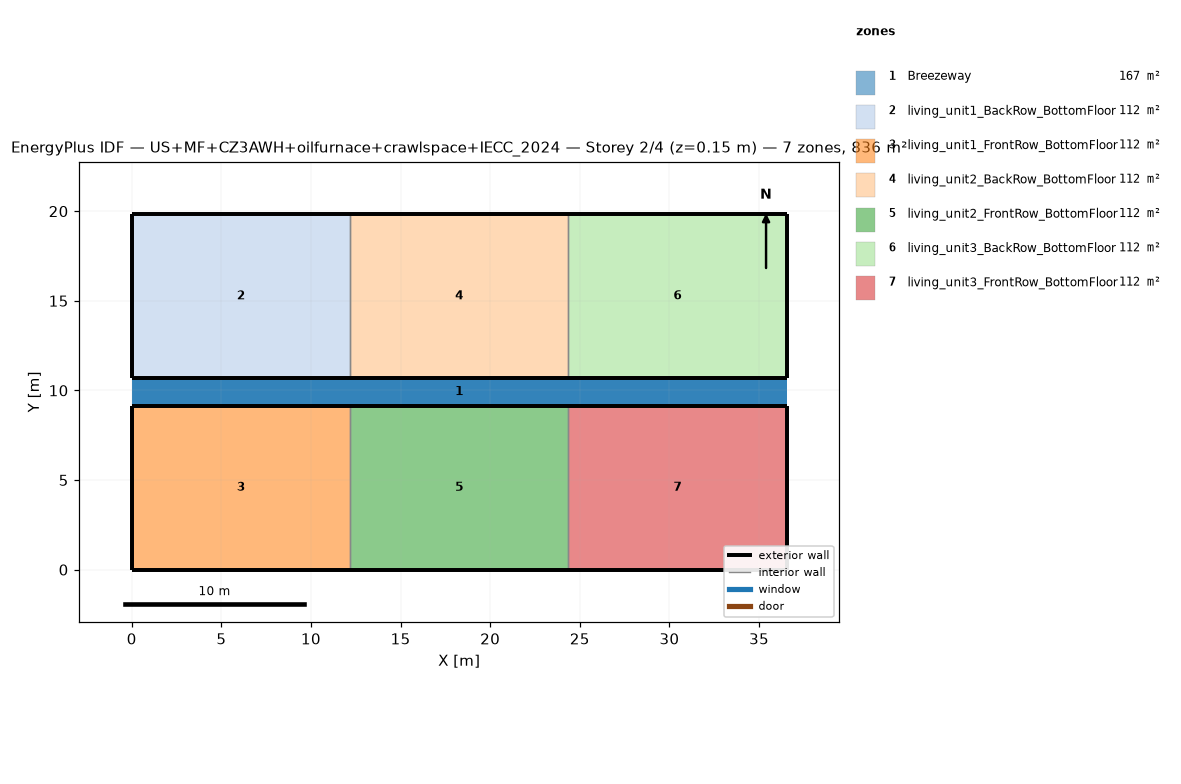
=== STOREY PLAN SPEC (per zone: floor XY polygon, exterior-wall plan segments, windows/doors) ===
zone 1: Breezeway  (167.0 m²)
  floor: (36.54, 9.16) (0.00, 9.16) (0.00, 10.68) (36.54, 10.68)
  floor: (36.54, 9.16) (0.00, 9.16) (0.00, 10.68) (36.54, 10.68)
  floor: (36.54, 9.16) (0.00, 9.16) (0.00, 10.68) (36.54, 10.68)
zone 2: living_unit1_BackRow_BottomFloor  (111.5 m²)
  floor: (12.18, 10.68) (0.00, 10.68) (0.00, 19.84) (12.18, 19.84)
  exterior wall: (0.00, 10.68) – (12.18, 10.68)  [12.2 m]
  exterior wall: (12.18, 19.84) – (0.00, 19.84)  [12.2 m]
  exterior wall: (0.00, 19.84) – (0.00, 10.68)  [9.2 m]
  interior walls: 1
zone 3: living_unit1_FrontRow_BottomFloor  (111.5 m²)
  floor: (12.18, 0.00) (0.00, 0.00) (0.00, 9.16) (12.18, 9.16)
  exterior wall: (0.00, 0.00) – (12.18, 0.00)  [12.2 m]
  exterior wall: (12.18, 9.16) – (0.00, 9.16)  [12.2 m]
  exterior wall: (0.00, 9.16) – (0.00, 0.00)  [9.2 m]
  interior walls: 1
zone 4: living_unit2_BackRow_BottomFloor  (111.5 m²)
  floor: (24.36, 10.68) (12.18, 10.68) (12.18, 19.84) (24.36, 19.84)
  exterior wall: (12.18, 10.68) – (24.36, 10.68)  [12.2 m]
  exterior wall: (24.36, 19.84) – (12.18, 19.84)  [12.2 m]
  interior walls: 2
zone 5: living_unit2_FrontRow_BottomFloor  (111.5 m²)
  floor: (24.36, 0.00) (12.18, 0.00) (12.18, 9.16) (24.36, 9.16)
  exterior wall: (12.18, 0.00) – (24.36, 0.00)  [12.2 m]
  exterior wall: (24.36, 9.16) – (12.18, 9.16)  [12.2 m]
  interior walls: 2
zone 6: living_unit3_BackRow_BottomFloor  (111.5 m²)
  floor: (36.54, 10.68) (24.36, 10.68) (24.36, 19.84) (36.54, 19.84)
  exterior wall: (24.36, 10.68) – (36.54, 10.68)  [12.2 m]
  exterior wall: (36.54, 10.68) – (36.54, 19.84)  [9.2 m]
  exterior wall: (36.54, 19.84) – (24.36, 19.84)  [12.2 m]
  interior walls: 1
zone 7: living_unit3_FrontRow_BottomFloor  (111.5 m²)
  floor: (36.54, 0.00) (24.36, 0.00) (24.36, 9.16) (36.54, 9.16)
  exterior wall: (24.36, 0.00) – (36.54, 0.00)  [12.2 m]
  exterior wall: (36.54, 0.00) – (36.54, 9.16)  [9.2 m]
  exterior wall: (36.54, 9.16) – (24.36, 9.16)  [12.2 m]
  interior walls: 1

=== DERIVED (storey summary) ===
Building: US+MF+CZ3AWH+oilfurnace+crawlspace+IECC_2024
Storey: 2 of 4  (floor level z = 0.15 m)
Storey gross floor area: 836.2 m²
Zones on this storey: 7
  - Breezeway: floor 167.0 m²
  - living_unit1_BackRow_BottomFloor: floor 111.5 m²; exterior wall 33.5 m (86.9 m²); WWR 0.0%
  - living_unit1_FrontRow_BottomFloor: floor 111.5 m²; exterior wall 33.5 m (86.9 m²); WWR 0.0%
  - living_unit2_BackRow_BottomFloor: floor 111.5 m²; exterior wall 24.4 m (63.1 m²); WWR 0.0%
  - living_unit2_FrontRow_BottomFloor: floor 111.5 m²; exterior wall 24.4 m (63.1 m²); WWR 0.0%
  - living_unit3_BackRow_BottomFloor: floor 111.5 m²; exterior wall 33.5 m (86.9 m²); WWR 0.0%
  - living_unit3_FrontRow_BottomFloor: floor 111.5 m²; exterior wall 33.5 m (86.9 m²); WWR 0.0%
Zone adjacency (shared interzone walls):
  - living_unit1_BackRow_BottomFloor ↔ living_unit2_BackRow_BottomFloor
  - living_unit1_FrontRow_BottomFloor ↔ living_unit2_FrontRow_BottomFloor
  - living_unit2_BackRow_BottomFloor ↔ living_unit3_BackRow_BottomFloor
  - living_unit2_FrontRow_BottomFloor ↔ living_unit3_FrontRow_BottomFloor